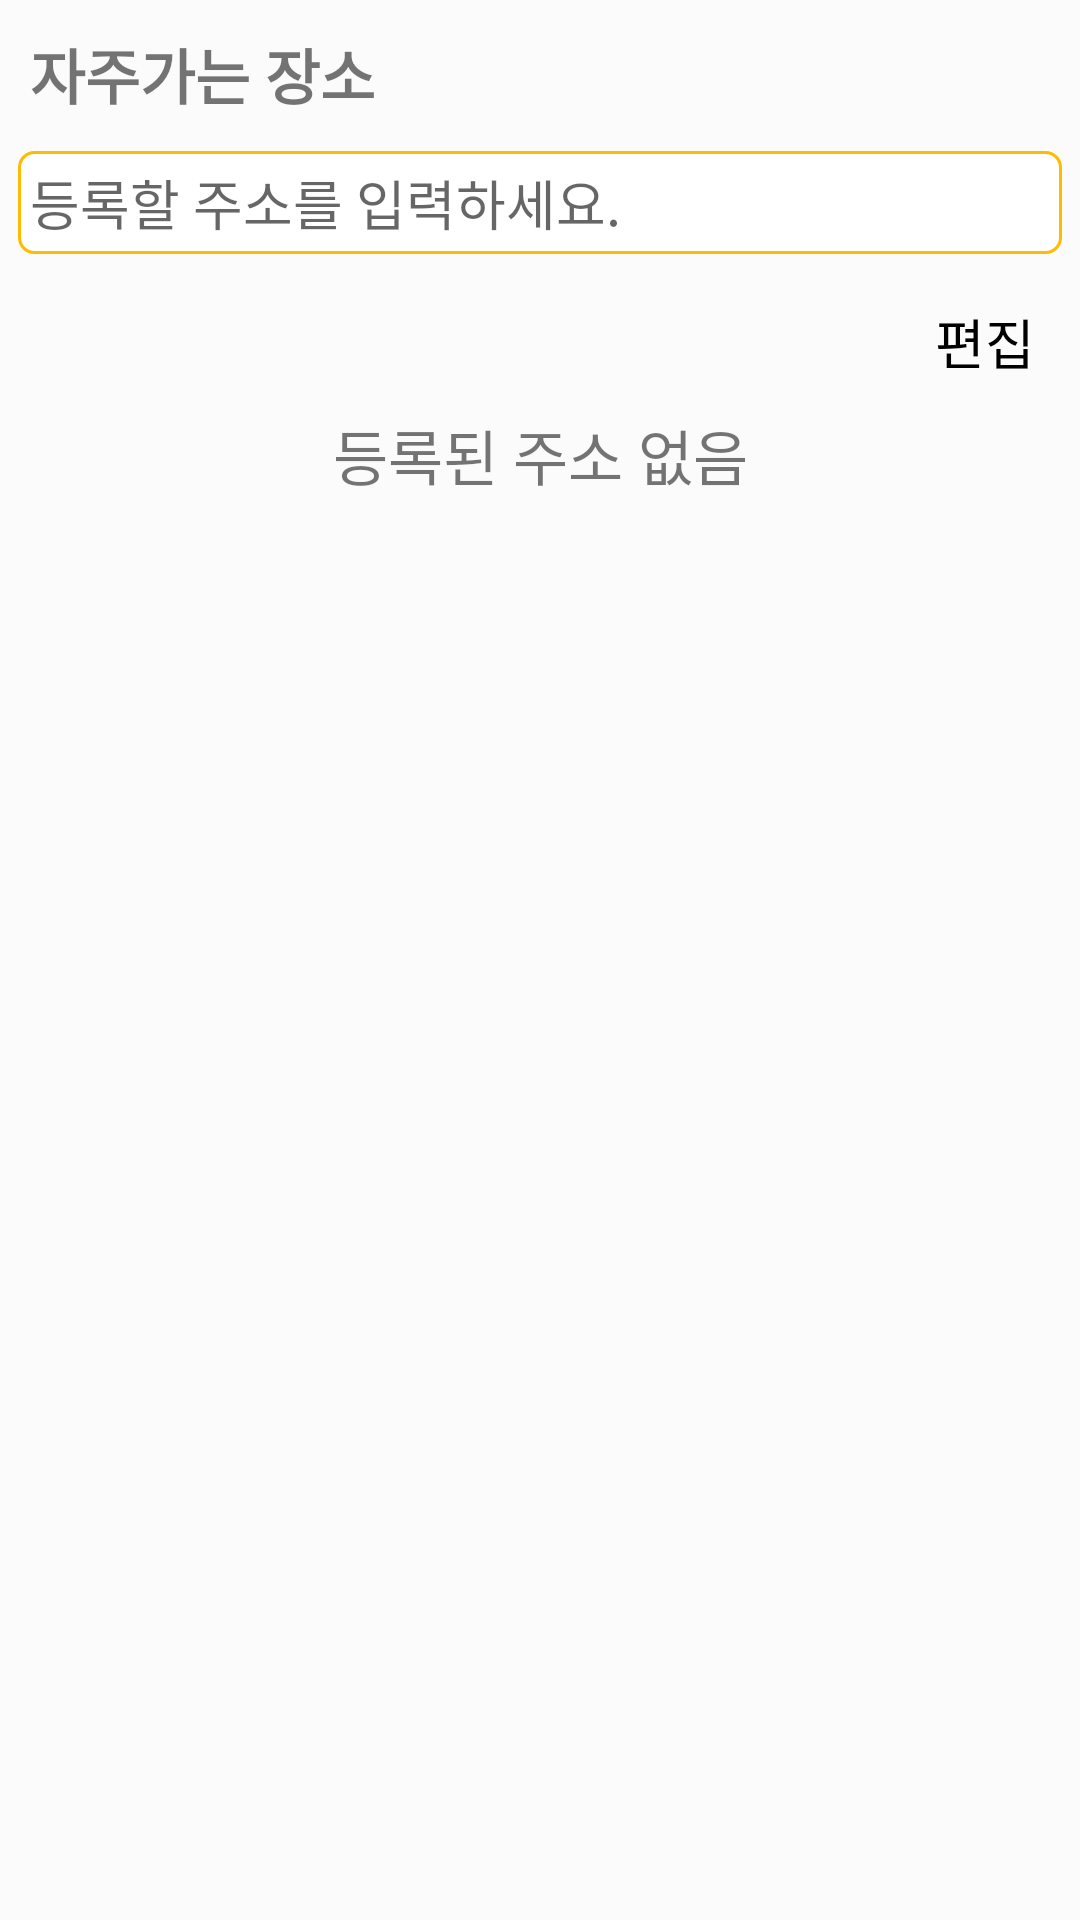

Here is an Android app screen rendered from its layout file. Give the layout XML and the strings, colors and styles it references.
<!-- AndroidManifest.xml: application theme AppTheme -->
<!-- res/layout/placesavefragment.xml -->
<?xml version="1.0" encoding="utf-8"?>
<LinearLayout xmlns:android="http://schemas.android.com/apk/res/android"
    android:layout_width="match_parent"
    android:layout_height="match_parent"
    android:orientation="vertical"
    android:background="@color/background"
    android:padding="5dp">
    <TextView
        android:layout_width="match_parent"
        android:layout_height="wrap_content"
        android:text="자주가는 장소"
        android:textSize="20dp"
        android:textStyle="bold"
        android:layout_margin="5dp"/>
    <LinearLayout
        android:layout_width="match_parent"
        android:layout_height="wrap_content"
        android:orientation="horizontal"
        android:focusable="true"
        android:focusableInTouchMode="true"
        android:layout_marginTop="5dp">
        <ImageButton
            android:id="@+id/back"
            android:layout_width="30dp"
            android:layout_height="30dp"
            android:layout_gravity="center"
            android:backgroundTint="@color/background"
            android:src="@drawable/backicon"
            android:visibility="gone"/>
        <EditText
            android:id="@+id/search"
            android:layout_width="0dp"
            android:layout_height="wrap_content"
            android:layout_weight="1"
            android:hint="등록할 주소를 입력하세요."
            android:imeOptions="actionSearch"
            android:padding="5dp"
            android:textSize="18dp"
            android:singleLine="true"
            android:background="@drawable/search"
            android:completionThreshold="2" />
    </LinearLayout>

    <LinearLayout
        android:id="@+id/registered_layout"
        android:layout_width="match_parent"
        android:layout_height="0dp"
        android:layout_weight="1"
        android:focusable="true"
        android:focusableInTouchMode="true"
        android:orientation="vertical"
        android:layout_marginTop="5dp">

        <LinearLayout
            android:layout_width="match_parent"
            android:layout_height="wrap_content"
            android:orientation="horizontal">

            <TextView
                android:id="@+id/delete"
                android:layout_width="wrap_content"
                android:layout_height="wrap_content"
                android:layout_gravity="center"
                android:padding="10dp"
                android:text="삭제"
                android:textColor="#000000"
                android:textSize="18dp"
                android:visibility="invisible" />

            <TextView
                android:layout_width="wrap_content"
                android:layout_height="wrap_content"
                android:layout_weight="1" />

            <TextView
                android:id="@+id/edit"
                android:layout_width="wrap_content"
                android:layout_height="wrap_content"
                android:layout_gravity="right"
                android:padding="10dp"
                android:text="편집"
                android:textColor="#000000"
                android:textSize="18dp" />
        </LinearLayout>

        <ScrollView
            android:id="@+id/registered"
            android:layout_width="match_parent"
            android:layout_height="0dp"
            android:layout_weight="1">

            <LinearLayout
                android:id="@+id/list_layout"
                android:layout_width="match_parent"
                android:layout_height="match_parent"
                android:orientation="vertical">
                <TextView
                    android:id="@+id/empty_list"
                    android:layout_width="match_parent"
                    android:layout_height="match_parent"
                    android:gravity="center"
                    android:text="등록된 주소 없음"
                    android:textSize="20dp" />
            </LinearLayout>
        </ScrollView>
    </LinearLayout>
    <LinearLayout
        android:id="@+id/search_layout"
        android:layout_width="match_parent"
        android:layout_height="0dp"
        android:layout_weight="1"
        android:orientation="vertical"
        android:visibility="gone">
        <ListView
            android:id="@+id/searchlist"
            android:layout_width="match_parent"
            android:layout_height="0dp"
            android:layout_weight="1">
        </ListView>
        <TextView
            android:id="@+id/when_empty"
            android:layout_width="match_parent"
            android:layout_height="0dp"
            android:layout_weight="1"
            android:text="검색된 주소 없음"
            android:gravity="center"
            android:textSize="20dp"
            android:visibility="gone"/>
    </LinearLayout>



</LinearLayout>
<!-- resources referenced by this layout -->
<resources>
  <color name="background">#fbfbfb</color>
  <!-- drawable search (drawable) -->
  <?xml version="1.0" encoding="utf-8"?>
  <layer-list xmlns:android="http://schemas.android.com/apk/res/android" >
  
      <item
          android:bottom="1dp"
          android:left="1dp"
          android:right="1dp"
          android:top="1dp">
          <shape android:shape="rectangle" >
              <corners android:radius="5dp"/>
              <stroke
                  android:width="1dp"
                  android:color="#ffbb00" />
              <solid android:color="#FFFFFF" />
          </shape>
      </item>
  
  </layer-list>
  <style name="AppTheme" parent="Theme.AppCompat.Light.DarkActionBar">
          
          <item name="colorPrimary">@color/colorPrimary</item>
          <item name="colorPrimaryDark">#FADA5E</item>
          <item name="colorAccent">@color/colorAccent</item>
      </style>
  <color name="colorPrimary">#FFE66D</color>
  <color name="colorAccent">#FF4081</color>
</resources>
